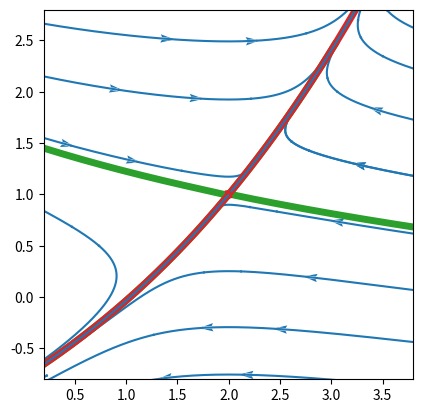

The matplotlib source for this figure:
import numpy as np
import matplotlib.pyplot as plt

# x' = 4y-x^2
# y' = x-2
# ベクトル場を定義
def f(x: np.ndarray) -> np.ndarray:
  return np.array([
      4*x[1] - x[0]**2,
      x[0] - 2
  ])


# 平衡点
X = np.array([2.0, 1.0])

# 古典的ルンゲ=クッタ (４段陽的ルンゲ=クッタ)
def runge_kutta(x: np.ndarray, tau: float) -> np.ndarray:
    k1 = f(x)
    k2 = f(x + tau/2 * k1)
    k3 = f(x + tau/2 * k2)
    k4 = f(x + tau * k3)
    return x + tau/6 * (k1 + 2*k2 + 2*k3 + k4)

fig, ax = plt.subplots()
ax.set_aspect('equal')

# 時間区間分割
T: float = 8
N: int = 3000
t = np.linspace(0, T, N+1)
tau: float = T/N

theta = np.linspace(0.025, 0.025 + 2*np.pi, 30)
theta = np.append(theta, 0.025 + theta[28] )
theta = np.append(theta, 0.033 + theta[13] )
xinit = X[0] + 2.5 * np.cos(theta)
yinit = X[1] + 2.5 * np.sin(theta)
xinit = np.append(xinit, X[0]+0.01*np.cos(theta[29] + np.pi/2))
yinit = np.append(yinit, X[1]+0.01*np.sin(theta[29] + np.pi/2))
xinit = np.append(xinit, X[0]+0.01*np.cos(theta[31] + np.pi/2))
yinit = np.append(yinit, X[1]+0.01*np.sin(theta[31] + np.pi/2))

for k, (x0, y0) in enumerate(zip(xinit, yinit)):

  # 配列を初期化
  x = np.empty((2, N+1), dtype = float)
  x[:, :] = np.nan
  x[:, 0] = [x0, y0]

  # ルンゲ=クッタ法
  for i in range(N):
    x[:, i+1] = runge_kutta(x[:, i], tau)
    if np.linalg.norm(x[:, i+1] - X) > 10.0:
      break

  # プロット
  if k == 30 or k == 31:
      ax.plot(x[0], x[1], color='tab:green', linewidth=5)
  if k == 32 or k == 33:
      ax.plot(x[0], x[1], color='tab:red', linewidth=5)
  if k != 30 and k!= 31:
      ax.plot(x[0], x[1], color='tab:blue')
  # ax.plot(X[0], X[1], linestyle='None', marker='o', color='tab:red')
  ax.set_xlim([0.2, 3.8])
  ax.set_ylim([-0.8, 2.8])

  # # 向きを表す矢印
  vec = f(x)
  if k != 30 and k!= 31:
      ax.quiver(x[0][0:200:50], x[1][0:200:50], vec[0][0:200:50], vec[1][0:200:50], scale=500, headwidth=3, minshaft=0, color='tab:blue')
  # ax.plot(x[0, 0], x[1, 0], linestyle='None', marker='o', color='tab:orange') # 初期値

plt.show()
